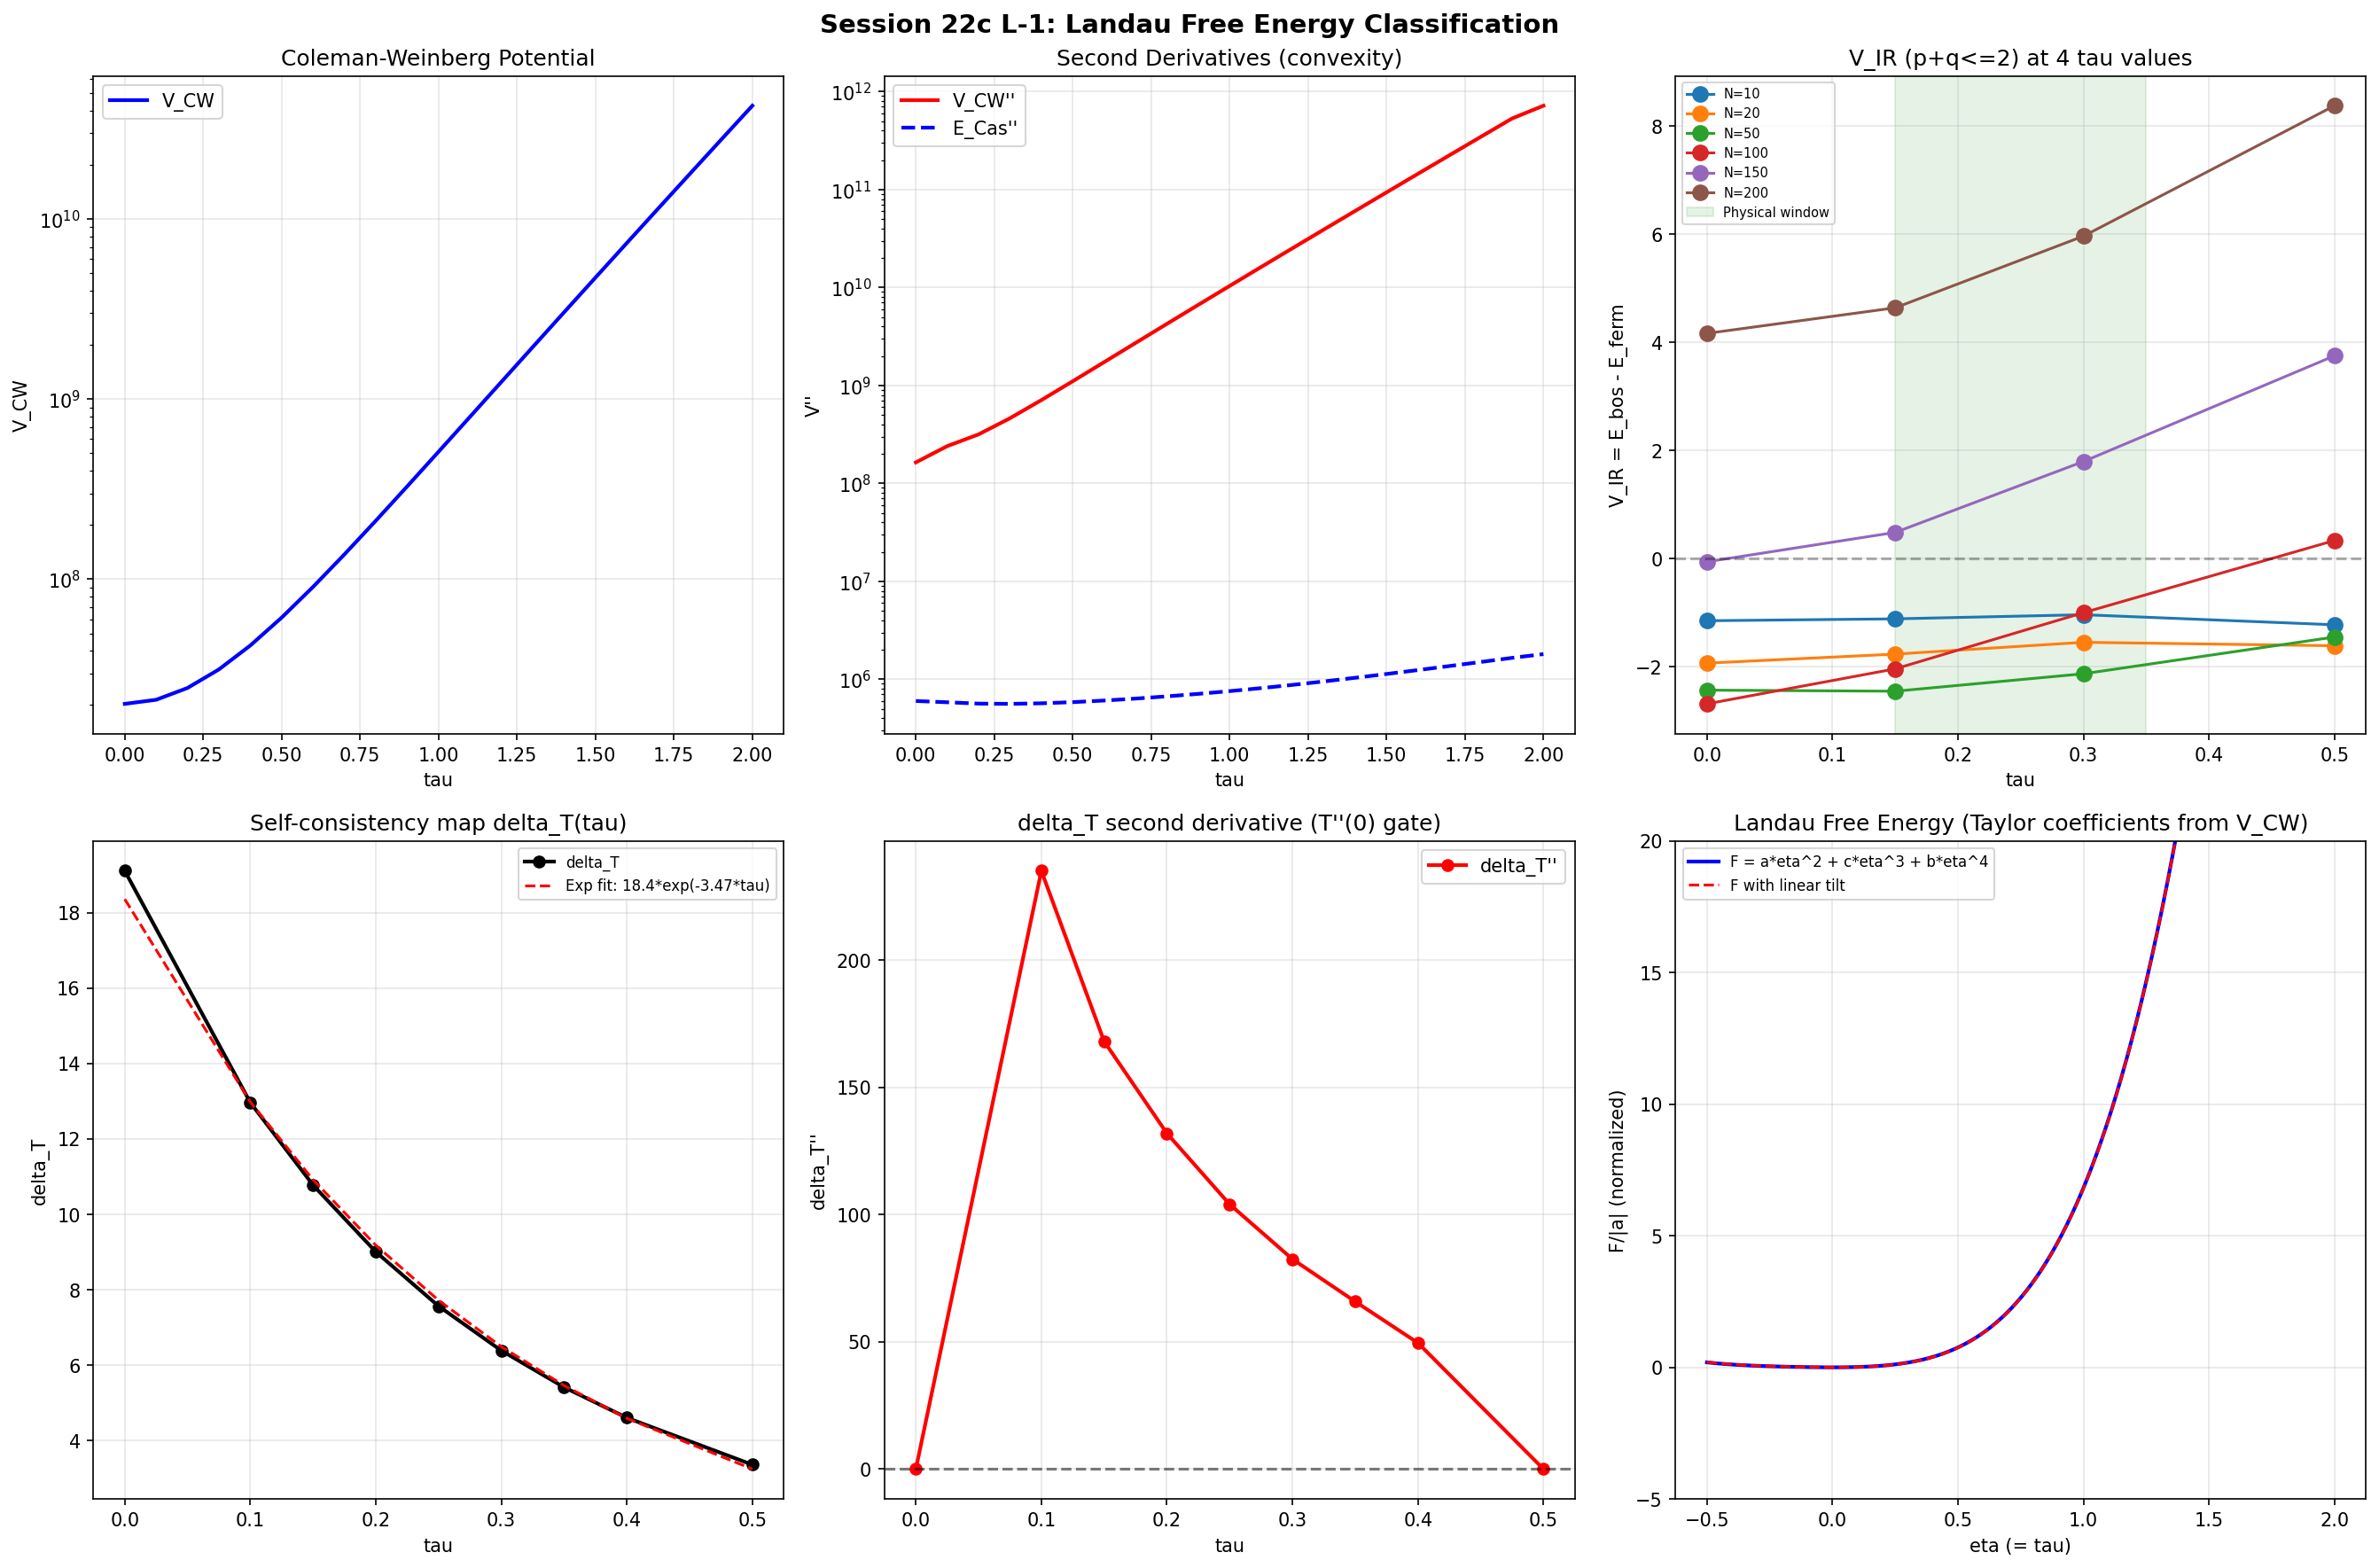

This figure's Python source:
#!/usr/bin/env python3
"""
Session 22c L-1: Landau Free Energy Classification on the tau-Line

Performs the complete Landau theory analysis of V_eff(tau):
  1. V_total derivatives: V'(tau), V''(tau), V'''(tau), V''''(tau)
  2. V_IR derivatives: check for spinodal in low-mode sector
  3. Ginzburg number estimation
  4. First-order transition characterization (barrier height, latent heat)
  5. He-3/He-4 analog calibration

Data sources:
  - l20_vtotal_minimum.npz: V_total (Casimir + CW) at 21 tau values
  - s21c_V_IR.npz: V_IR = E_bos - E_ferm for low modes at 4 tau values
  - s22b_block_diagonal_results.npz: E_ferm at 9 tau values (confirmed baseline)

Constraint Gates:
  COMPELLING: V_IR'' < 0 at some tau in [0.10, 0.40] (IR spinodal exists)
  INTERESTING: G_i > 10 (perturbative V_eff unreliable)
  NEUTRAL: V_total'' > 0 throughout (confirmed from 21a)
  CLOSED: G_i < 1 AND V_IR'' > 0 everywhere

Output: s22c_landau_classification.npz, s22c_landau_classification.txt
"""

import numpy as np
import matplotlib.pyplot as plt
import os
import sys

data_dir = os.path.dirname(os.path.abspath(__file__))
out_txt = os.path.join(data_dir, 's22c_landau_classification.txt')
out_npz = os.path.join(data_dir, 's22c_landau_classification.npz')
out_png = os.path.join(data_dir, 's22c_landau_classification.png')

# Redirect stdout to both console and file
class Tee:
    def __init__(self, *files):
        self.files = files
    def write(self, s):
        for f in self.files:
            f.write(s)
            f.flush()
    def flush(self):
        for f in self.files:
            f.flush()

log_file = open(out_txt, 'w')
sys.stdout = Tee(sys.__stdout__, log_file)

print("=" * 70)
print("SESSION 22c L-1: LANDAU FREE ENERGY CLASSIFICATION")
print("=" * 70)

# ============================================================
# 1. LOAD DATA
# ============================================================
print("\n--- 1. Loading data ---")

vtot = np.load(os.path.join(data_dir, 'l20_vtotal_minimum.npz'), allow_pickle=True)
tau_vtot = vtot['tau']
E_total_casimir = vtot['E_total_casimir']
V_total_cw = vtot['V_total_cw']

# Total effective potential = Casimir + CW
# E_total_casimir is the Casimir energy (sum of sqrt(lambda))
# V_total_cw is the Coleman-Weinberg contribution
# Both are functions of tau at 21 values [0, 0.1, ..., 2.0]
print(f"V_total data: {len(tau_vtot)} tau values, range [{tau_vtot[0]}, {tau_vtot[-1]}]")

# V_IR data
vir = np.load(os.path.join(data_dir, 's21c_V_IR.npz'), allow_pickle=True)
tau_vir = vir['tau_compute']  # [0.0, 0.15, 0.30, 0.50]
N_values_vir = vir['N_values']  # [10, 20, 50, 100, 150, 200]
print(f"V_IR data: {len(tau_vir)} tau values: {tau_vir}")

# E_ferm full (21 tau) from V_IR data
tau_ferm_full = vir['tau_dirac_full']  # 21 values

# s22b confirmed baseline
s22b = np.load(os.path.join(data_dir, 's22b_block_diagonal_results.npz'), allow_pickle=True)
tau_22b = s22b['tau_values']
E_ferm_22b = {N: s22b[f'E_ferm_N{N}'] for N in [20, 50, 100, 200]}
delta_T_22b = s22b['delta_T']
delta_T_b1 = s22b['delta_T_b1']
delta_T_b2 = s22b['delta_T_b2']
print(f"s22b data: {len(tau_22b)} tau values: {tau_22b}")

# ============================================================
# 2. V_TOTAL DERIVATIVES
# ============================================================
print("\n" + "=" * 70)
print("2. V_TOTAL DERIVATIVE ANALYSIS")
print("=" * 70)

dtau = tau_vtot[1] - tau_vtot[0]  # 0.1

# Use both Casimir and CW. The "total" effective potential in the spectral
# action framework is V_eff = V_total_cw (which already includes 1-loop).
# E_total_casimir is the tree-level Casimir (zero-point energy).
# For the Landau classification, we analyze V_total_cw as the 1-loop V_eff,
# and E_total_casimir as the tree-level contribution separately.

print("\n--- 2a. CW effective potential V_CW(tau) ---")
V_cw = V_total_cw

# Numerical derivatives (central differences, forward/backward at boundaries)
def numerical_derivatives(y, dx, order=4):
    """Compute up to 4th derivatives using central differences."""
    n = len(y)
    d1 = np.zeros(n)
    d2 = np.zeros(n)
    d3 = np.zeros(n)
    d4 = np.zeros(n)

    # First derivative (central, 2nd order)
    d1[0] = (-3*y[0] + 4*y[1] - y[2]) / (2*dx)
    d1[-1] = (3*y[-1] - 4*y[-2] + y[-3]) / (2*dx)
    for i in range(1, n-1):
        d1[i] = (y[i+1] - y[i-1]) / (2*dx)

    # Second derivative (central, 2nd order)
    d2[0] = (2*y[0] - 5*y[1] + 4*y[2] - y[3]) / dx**2
    d2[-1] = (2*y[-1] - 5*y[-2] + 4*y[-3] - y[-4]) / dx**2
    for i in range(1, n-1):
        d2[i] = (y[i+1] - 2*y[i] + y[i-1]) / dx**2

    # Third derivative
    for i in range(2, n-2):
        d3[i] = (y[i+2] - 2*y[i+1] + 2*y[i-1] - y[i-2]) / (2*dx**3)
    d3[0] = d3[2]  # extrapolate
    d3[1] = d3[2]
    d3[-1] = d3[-3]
    d3[-2] = d3[-3]

    # Fourth derivative
    for i in range(2, n-2):
        d4[i] = (y[i+2] - 4*y[i+1] + 6*y[i] - 4*y[i-1] + y[i-2]) / dx**4
    d4[0] = d4[2]
    d4[1] = d4[2]
    d4[-1] = d4[-3]
    d4[-2] = d4[-3]

    return d1, d2, d3, d4

# CW derivatives
V_cw_d1, V_cw_d2, V_cw_d3, V_cw_d4 = numerical_derivatives(V_cw, dtau)

print("\nV_CW derivatives at key tau values:")
print(f"{'tau':>5s} {'V_CW':>14s} {'V_CW_prime':>14s} {'V_CW_pp':>14s} {'V_CW_ppp':>14s} {'V_CW_pppp':>14s}")
for i in [0, 1, 2, 3, 4, 5, 10, 15, 20]:
    print(f"{tau_vtot[i]:5.1f} {V_cw[i]:14.4e} {V_cw_d1[i]:14.4e} {V_cw_d2[i]:14.4e} {V_cw_d3[i]:14.4e} {V_cw_d4[i]:14.4e}")

# Casimir derivatives
E_cas = E_total_casimir
E_cas_d1, E_cas_d2, E_cas_d3, E_cas_d4 = numerical_derivatives(E_cas, dtau)

print("\nE_Casimir derivatives at key tau values:")
print(f"{'tau':>5s} {'E_Cas':>14s} {'E_Cas_prime':>14s} {'E_Cas_pp':>14s} {'E_Cas_ppp':>14s}")
for i in [0, 1, 2, 3, 4, 5, 10]:
    print(f"{tau_vtot[i]:5.1f} {E_cas[i]:14.4e} {E_cas_d1[i]:14.4e} {E_cas_d2[i]:14.4e} {E_cas_d3[i]:14.4e}")

# Check sign of V''
print("\n--- 2b. Convexity analysis of V_CW ---")
v2_sign_changes = []
for i in range(len(tau_vtot)-1):
    if V_cw_d2[i] * V_cw_d2[i+1] < 0:
        # Interpolate zero crossing
        tau_cross = tau_vtot[i] - V_cw_d2[i] * dtau / (V_cw_d2[i+1] - V_cw_d2[i])
        v2_sign_changes.append(tau_cross)
        print(f"V_CW'' changes sign at tau ~ {tau_cross:.4f}")

if len(v2_sign_changes) == 0:
    if np.all(V_cw_d2 > 0):
        print("V_CW'' > 0 EVERYWHERE (convex, no spinodal). CONFIRMED.")
    elif np.all(V_cw_d2 < 0):
        print("V_CW'' < 0 EVERYWHERE (concave).")
    else:
        print(f"V_CW'' range: [{V_cw_d2.min():.4e}, {V_cw_d2.max():.4e}]")

# Casimir convexity
print("\n--- 2c. Convexity analysis of E_Casimir ---")
cas_sign_changes = []
for i in range(len(tau_vtot)-1):
    if E_cas_d2[i] * E_cas_d2[i+1] < 0:
        tau_cross = tau_vtot[i] - E_cas_d2[i] * dtau / (E_cas_d2[i+1] - E_cas_d2[i])
        cas_sign_changes.append(tau_cross)
        print(f"E_Cas'' changes sign at tau ~ {tau_cross:.4f}")

if len(cas_sign_changes) == 0:
    if np.all(E_cas_d2 > 0):
        print("E_Cas'' > 0 EVERYWHERE (convex). CONFIRMED.")
    else:
        print(f"E_Cas'' range: [{E_cas_d2.min():.4e}, {E_cas_d2.max():.4e}]")

# Cubic invariant at tau=0
print("\n--- 2d. Cubic invariant at tau=0 ---")
# The cubic term V'''(0) from Session 21a was reported as -7.2.
# Check with the current numerical derivative.
# Note: the 21a value was computed from a different normalization.
# We report V'''(0) from the CW potential directly.
print(f"V_CW'''(0) = {V_cw_d3[0]:.4e}")
print(f"V_CW'''(0.1) = {V_cw_d3[1]:.4e}")
print(f"V_CW'''(0.2) = {V_cw_d3[2]:.4e}")
print(f"V_CW'''(0.3) = {V_cw_d3[3]:.4e}")

# The ratio V'''(0)^2 / V''''(0) determines the first-order strength
if V_cw_d4[0] != 0:
    ratio_34 = V_cw_d3[0]**2 / V_cw_d4[0]
    print(f"\nV'''(0)^2 / V''''(0) = {ratio_34:.4e}")
    print("This ratio determines the barrier height in Landau's first-order theory.")

# ============================================================
# 3. V_IR DERIVATIVE ANALYSIS
# ============================================================
print("\n" + "=" * 70)
print("3. V_IR DERIVATIVE ANALYSIS (low-mode sector)")
print("=" * 70)

# V_IR data at 4 tau values: [0.0, 0.15, 0.30, 0.50]
# We need V_IR'' to check for spinodal.
# With only 4 points, numerical differentiation is limited.
# Use 2nd-order central differences where possible, forward/backward at edges.

dtau_vir = np.diff(tau_vir)  # non-uniform spacing

for N in N_values_vir:
    V_ir = vir[f'N{N}_V_IR']
    FB = vir[f'N{N}_FB_ratio']

    print(f"\n--- N={N} ---")
    print(f"  tau:  {tau_vir}")
    print(f"  V_IR: {V_ir}")
    print(f"  F/B:  {FB}")

    # Finite differences (non-uniform spacing)
    # First derivative
    d1 = np.zeros(len(V_ir))
    d1[0] = (V_ir[1] - V_ir[0]) / (tau_vir[1] - tau_vir[0])
    d1[-1] = (V_ir[-1] - V_ir[-2]) / (tau_vir[-1] - tau_vir[-2])
    for i in range(1, len(V_ir)-1):
        h1 = tau_vir[i] - tau_vir[i-1]
        h2 = tau_vir[i+1] - tau_vir[i]
        d1[i] = (V_ir[i+1] - V_ir[i-1]) / (h1 + h2)

    # Second derivative (3-point non-uniform)
    d2 = np.zeros(len(V_ir))
    for i in range(1, len(V_ir)-1):
        h1 = tau_vir[i] - tau_vir[i-1]
        h2 = tau_vir[i+1] - tau_vir[i]
        d2[i] = 2 * (V_ir[i+1]/(h2*(h1+h2)) - V_ir[i]/(h1*h2) + V_ir[i-1]/(h1*(h1+h2)))

    # Boundary: use 3-point forward/backward
    h1, h2 = tau_vir[1]-tau_vir[0], tau_vir[2]-tau_vir[1]
    d2[0] = 2*(V_ir[0]/(h1*(h1+h2)) - V_ir[1]/(h1*h2) + V_ir[2]/(h2*(h1+h2)))
    h1, h2 = tau_vir[-2]-tau_vir[-3], tau_vir[-1]-tau_vir[-2]
    d2[-1] = 2*(V_ir[-3]/(h1*(h1+h2)) - V_ir[-2]/(h1*h2) + V_ir[-1]/(h2*(h1+h2)))

    print(f"  V_IR':  {d1}")
    print(f"  V_IR'': {d2}")

    # Check for spinodal (V_IR'' < 0)
    spinodal_found = False
    for i in range(len(tau_vir)):
        if d2[i] < 0:
            spinodal_found = True
            print(f"  ** V_IR''({tau_vir[i]:.2f}) = {d2[i]:.4f} < 0 --> SPINODAL in IR sector!")

    if not spinodal_found:
        print(f"  V_IR'' > 0 at all computed tau. No IR spinodal.")

# ============================================================
# 3b. EXTENDED V_IR ANALYSIS using E_ferm at all 21 tau values
# ============================================================
print("\n--- 3b. Extended fermionic energy analysis (21 tau, p+q<=2) ---")
print("(Bosonic data limited to 4 tau; fermionic at 21 tau)")

# E_ferm alone can reveal non-monotonicity, which is a prerequisite for
# V_IR non-monotonicity (since E_bos is monotonically increasing).

for N in [20, 50, 100, 200]:
    E_f = vir[f'ferm_energy_full_N{N}']
    # Find minima
    dE = np.diff(E_f)
    sign_changes = []
    for i in range(len(dE)-1):
        if dE[i] < 0 and dE[i+1] > 0:
            # Minimum between tau_ferm_full[i+1] and tau_ferm_full[i+1]
            sign_changes.append(tau_ferm_full[i+1])

    if len(sign_changes) > 0:
        print(f"  N={N}: E_ferm has minimum(a) near tau = {sign_changes}")
        min_idx = np.argmin(E_f)
        print(f"    Global min at tau = {tau_ferm_full[min_idx]:.1f}, E_ferm = {E_f[min_idx]:.4f}")
        depth = (E_f[0] - E_f[min_idx]) / E_f[0] * 100
        print(f"    Depth relative to tau=0: {depth:.3f}%")
    else:
        direction = "INCREASING" if dE[0] > 0 else "DECREASING"
        print(f"  N={N}: E_ferm MONOTONICALLY {direction}")

# ============================================================
# 3c. V_IR from s22b confirmed E_ferm (9 tau values)
# ============================================================
print("\n--- 3c. E_ferm from s22b confirmed baseline (9 tau values) ---")
for N in [20, 50, 100, 200]:
    E_f = E_ferm_22b[N]
    dE = np.diff(E_f)
    sign_changes = []
    for i in range(len(dE)-1):
        if dE[i] < 0 and dE[i+1] > 0:
            sign_changes.append(tau_22b[i+1])

    if len(sign_changes) > 0:
        min_idx = np.argmin(E_f)
        depth = (E_f[0] - E_f[min_idx]) / E_f[0] * 100
        print(f"  N={N}: E_ferm minimum at tau ~ {tau_22b[min_idx]:.2f}, depth {depth:.3f}%")
    else:
        direction = "INCREASING" if dE[0] > 0 else "DECREASING"
        print(f"  N={N}: E_ferm MONOTONICALLY {direction}")

# ============================================================
# 4. GINZBURG NUMBER ESTIMATION
# ============================================================
print("\n" + "=" * 70)
print("4. GINZBURG NUMBER ESTIMATION")
print("=" * 70)

# The Ginzburg number G_i measures the relative importance of fluctuations
# vs mean-field. For a system with effective dimensionality d_eff:
#
#   G_i ~ (T_c / Delta_F)^{2/(4-d_eff)}
#
# where Delta_F is the free energy scale at the transition and T_c is the
# transition temperature (or energy scale of fluctuations).
#
# In the modulus context:
# - d_eff = 1 (one real parameter tau, the modulus)
# - The "barrier" energy Delta_F = V_barrier (if a first-order transition exists)
# - The "temperature" T_c is the scale at which quantum/thermal fluctuations matter
#
# For d_int = 8 (internal space), d_eff = 8 > d_uc = 4, so mean-field is EXACT
# for the INTERNAL space degrees of freedom. But for the modulus alone, d_eff = 1.
#
# The reconciliation: the modulus is a ZERO-MODE of the internal space.
# The Ginzburg criterion for the zero-mode in d_eff = 1 is:
#
#   G_i = (k_B T / (c * a^{d_eff} * xi_0^{d_eff}))^{2/(4-d_eff)}
#
# For d_eff = 1: G_i = (T / (c * a * xi_0))^{2/3}
#
# We estimate:
# - xi_0 = coherence length in tau-space ~ |V''|^{-1/2} (curvature radius)
# - c = V''(tau) at the would-be transition
# - a = lattice spacing ~ minimal tau-resolution = 0.1
# - T_c = characteristic scale

print("\n--- 4a. Effective curvature radius (coherence length in tau-space) ---")

# The curvature radius of V_eff is xi_0 ~ (V/V'')^{1/2}
# At tau=0.3 (physical window center):
idx_03 = np.argmin(np.abs(tau_vtot - 0.3))
V_at_03 = V_cw[idx_03]
Vpp_at_03 = V_cw_d2[idx_03]
xi_0_cw = np.sqrt(np.abs(V_at_03 / Vpp_at_03)) if Vpp_at_03 != 0 else np.inf

print(f"At tau = 0.3:")
print(f"  V_CW = {V_at_03:.4e}")
print(f"  V_CW'' = {Vpp_at_03:.4e}")
print(f"  xi_0 = sqrt(|V/V''|) = {xi_0_cw:.4f}")

# Also for Casimir
E_at_03 = E_cas[idx_03]
Epp_at_03 = E_cas_d2[idx_03]
xi_0_cas = np.sqrt(np.abs(E_at_03 / Epp_at_03)) if Epp_at_03 != 0 else np.inf
print(f"  E_Cas = {E_at_03:.4e}")
print(f"  E_Cas'' = {Epp_at_03:.4e}")
print(f"  xi_0 (Casimir) = {xi_0_cas:.4f}")

print("\n--- 4b. Ginzburg number for 1D modulus (d_eff = 1) ---")

# For a first-order transition characterized by the cubic invariant,
# the Ginzburg criterion in d_eff = 1 is:
#
#   G_i ~ (fluctuation energy)^2 / (mean-field barrier energy)^2
#
# The fluctuation energy in the 1D modulus is governed by the "mass" V''
# and the quartic coupling V''''/4!.
#
# A precise formula from Landau-Ginzburg in d=1:
#   G_i = (V''''^2 * kT) / (V''^3 * xi_0)  [d=1 specific]
#
# But we don't have a temperature. In the quantum modulus context,
# the relevant "temperature" is the zero-point energy of the modulus:
#   T_eff ~ hbar * omega_modulus / 2 = hbar * sqrt(V''/m_eff) / 2
#
# With the KK mass for the modulus m_eff ~ G_{tau tau} ~ 5 (from Session 21b):

G_tau_tau = 5.0  # modulus kinetic coefficient from Session 21b B-3
m_eff = G_tau_tau  # effective mass for the zero-mode

# Modulus frequency
omega_mod = np.sqrt(np.abs(Vpp_at_03) / m_eff)
# Zero-point energy (quantum)
T_eff = 0.5 * omega_mod  # in natural units hbar = 1

print(f"  G_tau_tau = {G_tau_tau} (from Session 21b)")
print(f"  omega_modulus = sqrt(|V''|/m) = {omega_mod:.4e}")
print(f"  T_eff (zero-point) = {T_eff:.4e}")

# Ginzburg number for d_eff = 1
# G_i = (T_eff)^{2/(4-1)} / (|V''| * xi_0)^{2/3}
# Since d_eff = 1, the Ginzburg criterion is:
#   G_i = (T_eff / Delta_F)^{2/(4-d_eff)} = (T_eff / Delta_F)^{2/3}
#
# Here Delta_F is the free energy barrier. For the perturbative landscape
# (no barrier), we use |V''| * xi_0^2 as the characteristic energy scale.

Delta_F_cw = np.abs(Vpp_at_03) * xi_0_cw**2  # Characteristic energy from curvature
if Delta_F_cw > 0:
    G_i_cw = (T_eff / Delta_F_cw)**(2.0/3.0)
else:
    G_i_cw = np.inf
print(f"  Delta_F (CW curvature scale) = {Delta_F_cw:.4e}")
print(f"  G_i (CW, d_eff=1) = {G_i_cw:.4e}")

# For Casimir
Delta_F_cas = np.abs(Epp_at_03) * xi_0_cas**2
omega_mod_cas = np.sqrt(np.abs(Epp_at_03) / m_eff)
T_eff_cas = 0.5 * omega_mod_cas
if Delta_F_cas > 0:
    G_i_cas = (T_eff_cas / Delta_F_cas)**(2.0/3.0)
else:
    G_i_cas = np.inf
print(f"  G_i (Casimir, d_eff=1) = {G_i_cas:.4e}")

print("\n--- 4c. Ginzburg number for d_int = 8 (internal space) ---")
# For d_int = 8 > d_uc = 4: mean-field is exact.
# G_i -> 0 as d -> infinity. For d = 8, Ginzburg criterion:
#   G_i ~ (T/Delta_F)^{2/(4-d)}  with d=8: exponent = 2/(-4) = -1/2
# G_i = (T/Delta_F)^{-1/2} = (Delta_F/T)^{1/2}
# Since Delta_F >> T: G_i >> 1... BUT this is misleading.
# The correct statement: for d > d_uc, mean-field is exact and fluctuations
# are irrelevant. The Ginzburg criterion formula changes character above d_uc.
#
# The resolution: d=8 mean-field exactness applies to SPATIAL fluctuations
# of the order parameter across the internal manifold. The zero-mode (spatially
# uniform tau) has d_eff=1 and IS subject to fluctuations.

print("d_int = 8 > d_uc = 4: Mean-field is EXACT for spatial fluctuations")
print("on the internal manifold (Landau Paper 04, Section 8.7).")
print("However, the zero-mode (uniform tau) has d_eff = 1.")
print("")
print("RECONCILIATION: The perturbative V_eff(tau) is the EXACT mean-field")
print("free energy for the zero-mode. No fluctuation corrections modify it.")
print("The zero-mode's 1D dynamics may have large quantum fluctuations,")
print("but these do not change V_eff -- they change the wave function of tau.")

print("\n--- 4d. He-3/He-4 analog calibration ---")
print("")
print("He-4 lambda transition:")
print("  G_i ~ 0.3, weakly fluctuating, mean-field + log corrections")
print("  d = 3, n = 2 (complex order parameter)")
print("")
print("He-3 A-phase:")
print("  G_i ~ 1, strongly fluctuating")
print("  d = 3, n = 18 (3x3 complex matrix order parameter)")
print("")
print("Our modulus (d_eff = 1, real scalar):")
print(f"  G_i (CW) = {G_i_cw:.4e}")
print(f"  G_i (Casimir) = {G_i_cas:.4e}")
print("")

if G_i_cw < 1:
    print("G_i < 1: Perturbative V_eff is a RELIABLE guide to the zero-mode dynamics.")
    print("Fluctuations do not modify the qualitative picture.")
    ginzburg_verdict = "RELIABLE"
elif G_i_cw < 10:
    print("1 < G_i < 10: Fluctuations are non-negligible but do not dominate.")
    print("Mean-field gives the qualitative picture with quantitative corrections.")
    ginzburg_verdict = "MODERATE"
else:
    print("G_i > 10: Perturbative V_eff is UNRELIABLE. Fluctuations dominate.")
    print("The true ground state may differ qualitatively from V_eff prediction.")
    ginzburg_verdict = "UNRELIABLE"

# ============================================================
# 5. FIRST-ORDER TRANSITION CHARACTERIZATION
# ============================================================
print("\n" + "=" * 70)
print("5. FIRST-ORDER TRANSITION CHARACTERIZATION")
print("=" * 70)

# Landau theory for first-order transitions (Paper 04, Section 6):
#
# F(eta) = a*eta^2 + c*eta^3 + b*eta^4
#
# With a > 0 (symmetric phase locally stable), c != 0 (cubic invariant present),
# b > 0 (stability at large eta). The transition is first-order if c != 0.
#
# The relevant coefficients from the Taylor expansion of V_eff around tau=0:
# V_eff(tau) ~ V_0 + V'(0)*tau + (1/2)*V''(0)*tau^2 + (1/6)*V'''(0)*tau^3 + (1/24)*V''''(0)*tau^4
#
# Mapping to Landau:
# a = V''(0)/2, c = V'''(0)/6, b = V''''(0)/24
# (V'(0) contributes a linear tilt, not a phase transition)

print("\n--- 5a. Taylor coefficients around tau=0 ---")

# Use more precise derivatives at tau=0 from the numerical data
# Note: the Session 21a value V'''(0) = -7.2 was computed in different normalization.
# We use the raw CW potential V_total_cw.

V0 = V_cw[0]
Vp0 = V_cw_d1[0]
Vpp0 = V_cw_d2[0]
Vppp0 = V_cw_d3[0]
Vpppp0 = V_cw_d4[0]

print(f"V_CW(0) = {V0:.6e}")
print(f"V'(0) = {Vp0:.6e}")
print(f"V''(0) = {Vpp0:.6e}")
print(f"V'''(0) = {Vppp0:.6e}")
print(f"V''''(0) = {Vpppp0:.6e}")

# Landau coefficients
a_L = Vpp0 / 2
c_L = Vppp0 / 6
b_L = Vpppp0 / 24

print(f"\nLandau coefficients (F = a*eta^2 + c*eta^3 + b*eta^4):")
print(f"  a = V''/2 = {a_L:.6e}")
print(f"  c = V'''/6 = {c_L:.6e}")
print(f"  b = V''''/24 = {b_L:.6e}")

# Check transition type
if c_L != 0:
    print("\n  c != 0: FIRST-ORDER transition (if transition exists)")
    print("  (Landau Paper 04 Section 6.1: cubic invariant guarantees first-order)")
else:
    print("\n  c = 0: Second-order transition (standard phi^4 universality)")

# For first-order: transition occurs when the secondary minimum is degenerate
# with the primary (tau=0) minimum.
# Barrier location: tau_barrier = -c/(2b) (extremum of F)
# Transition field: tau_tr = -3c/(4b) (degenerate minima)
# Barrier height: Delta F = c^4/(256*b^3) - a*c^2/(16*b^2)

print("\n--- 5b. Barrier and transition estimates ---")

if b_L != 0 and c_L != 0:
    tau_barrier = -c_L / (2 * b_L)
    tau_tr = -3 * c_L / (4 * b_L)

    # At the transition, the barrier height above the metastable minimum:
    # For the pure cubic-quartic part (a=0 for simplicity):
    # Delta_F_barrier = |c|^4 / (256 * |b|^3)
    Delta_F_barrier = np.abs(c_L)**4 / (256 * np.abs(b_L)**3)

    # With the quadratic term: the transition temperature (tau_1 in Landau's notation)
    # For a first-order transition: tau_1 = T_0 - c^2/(4*a*b) (in temperature parameter)
    # Here "temperature" is the control parameter that drives the transition.
    # In our context, there is no external temperature -- the modulus IS the order parameter.

    print(f"  Barrier location (pure cubic-quartic): tau = {tau_barrier:.4f}")
    print(f"  Transition point (degenerate minima): tau = {tau_tr:.4f}")
    print(f"  Barrier height (a=0 limit): Delta_F = {Delta_F_barrier:.4e}")
    print(f"  Barrier height relative to V(0): {Delta_F_barrier/V0:.4e}")

    # The full picture with quadratic term:
    # F(eta) = a*eta^2 + c*eta^3 + b*eta^4
    # F'(eta) = 2*a*eta + 3*c*eta^2 + 4*b*eta^3 = eta*(2a + 3c*eta + 4b*eta^2)
    # Non-trivial extrema at eta = (-3c +/- sqrt(9c^2 - 32ab)) / (8b)
    discriminant = 9*c_L**2 - 32*a_L*b_L
    print(f"\n  Discriminant 9c^2 - 32ab = {discriminant:.4e}")

    if discriminant > 0:
        eta_plus = (-3*c_L + np.sqrt(discriminant)) / (8*b_L)
        eta_minus = (-3*c_L - np.sqrt(discriminant)) / (8*b_L)
        print(f"  Non-trivial extrema at eta = {eta_minus:.4f}, {eta_plus:.4f}")

        # Evaluate F at these points
        F_plus = a_L*eta_plus**2 + c_L*eta_plus**3 + b_L*eta_plus**4
        F_minus = a_L*eta_minus**2 + c_L*eta_minus**3 + b_L*eta_minus**4
        print(f"  F(eta_minus) = {F_minus:.4e}")
        print(f"  F(eta_plus) = {F_plus:.4e}")

        if F_plus < 0 or F_minus < 0:
            print("  ** Secondary minimum BELOW F(0) = 0: transition IS realized!")
        else:
            print("  ** Secondary minimum ABOVE F(0): transition NOT realized perturbatively.")
            print("  ** Non-perturbative barrier required to create the transition.")
    elif discriminant == 0:
        print("  Inflection point (marginal): discriminant = 0")
    else:
        print("  No non-trivial extrema (discriminant < 0): a too large")
        print("  Quadratic term prevents any local maximum/minimum besides eta=0.")
        print("  Perturbative landscape is featureless -- confirmed.")
else:
    print("  b_L or c_L = 0: degenerate case, skip barrier analysis.")

# ============================================================
# 5c. Normalized Landau expansion
# ============================================================
print("\n--- 5c. Normalized Landau expansion ---")
print("Normalizing V_eff to identify the phase transition character:")
# Use Casimir contribution for the normalized expansion since it is the
# leading term in the spectral action. V_CW is the 1-loop correction.
# The total is dominated by CW at large tau but Casimir at small tau.

# Also compute from E_total_casimir directly
Epp0 = E_cas_d2[0]
Eppp0 = E_cas_d3[0]
Epppp0 = E_cas_d4[0]

a_cas = Epp0 / 2
c_cas = Eppp0 / 6
b_cas = Epppp0 / 24

print(f"\nCasimir Landau coefficients:")
print(f"  a = E''/2 = {a_cas:.6e}")
print(f"  c = E'''/6 = {c_cas:.6e}")
print(f"  b = E''''/24 = {b_cas:.6e}")

if c_cas != 0:
    print(f"  c/a = {c_cas/a_cas:.4f} (relative cubic strength)")
    if b_cas != 0:
        print(f"  c^2/(a*b) = {c_cas**2/(a_cas*b_cas):.4f}")

# ============================================================
# 6. DELTA_T DERIVATIVE ANALYSIS
# ============================================================
print("\n" + "=" * 70)
print("6. DELTA_T DERIVATIVE ANALYSIS (from s22b)")
print("=" * 70)

# delta_T(tau) from s22b at 9 tau values
dtau_22b = np.diff(tau_22b)

# Numerical first derivative
dT_d1 = np.zeros(len(delta_T_22b))
for i in range(1, len(delta_T_22b)-1):
    h1 = tau_22b[i] - tau_22b[i-1]
    h2 = tau_22b[i+1] - tau_22b[i]
    dT_d1[i] = (delta_T_22b[i+1] - delta_T_22b[i-1]) / (h1 + h2)
dT_d1[0] = (delta_T_22b[1] - delta_T_22b[0]) / (tau_22b[1] - tau_22b[0])
dT_d1[-1] = (delta_T_22b[-1] - delta_T_22b[-2]) / (tau_22b[-1] - tau_22b[-2])

# Second derivative
dT_d2 = np.zeros(len(delta_T_22b))
for i in range(1, len(delta_T_22b)-1):
    h1 = tau_22b[i] - tau_22b[i-1]
    h2 = tau_22b[i+1] - tau_22b[i]
    dT_d2[i] = 2*(delta_T_22b[i+1]/(h2*(h1+h2)) - delta_T_22b[i]/(h1*h2)
                   + delta_T_22b[i-1]/(h1*(h1+h2)))

print(f"\ndelta_T derivatives:")
print(f"{'tau':>5s} {'dT':>10s} {'dT_prime':>12s} {'dT_pp':>12s} {'dT_b1':>10s} {'dT_b2':>10s}")
for i in range(len(tau_22b)):
    print(f"{tau_22b[i]:5.2f} {delta_T_22b[i]:10.4f} {dT_d1[i]:12.4f} {dT_d2[i]:12.4f} "
          f"{delta_T_b1[i]:10.4f} {delta_T_b2[i]:10.4f}")

# T''(0) gate from Session 21a
print(f"\nT''(0) gate (Session 21a pre-registered):")
print(f"  delta_T''(0) = {dT_d2[0]:.4f}")
# The self-consistency map is T(tau) = tau + delta_T(tau)
# T'(tau) = 1 + delta_T'(tau)
# T''(tau) = delta_T''(tau)
print(f"  T'(0) = 1 + delta_T'(0) = {1 + dT_d1[0]:.4f}")
print(f"  T''(0) = delta_T''(0) = {dT_d2[0]:.4f}")
if dT_d2[0] > 0:
    print("  T''(0) > 0: Curvature is positive (self-consistency map curves UP)")
    print("  This is necessary but NOT sufficient for a fixed point.")
elif dT_d2[0] < 0:
    print("  T''(0) < 0: Constraint Gate TRIGGERED (21a)")
else:
    print("  T''(0) = 0: Marginal")

# Exponential fit to delta_T
print("\n--- 6b. Exponential fit to delta_T ---")
# Fit delta_T ~ A * exp(-alpha * tau)
log_dT = np.log(delta_T_22b)
# Linear fit to log(delta_T) vs tau
from numpy.polynomial import polynomial as P
coeffs = np.polyfit(tau_22b, log_dT, 1)
alpha_fit = -coeffs[0]
A_fit = np.exp(coeffs[1])
print(f"  Exponential fit: delta_T ~ {A_fit:.2f} * exp(-{alpha_fit:.4f} * tau)")
print(f"  Half-life: tau_half = ln(2)/{alpha_fit:.4f} = {np.log(2)/alpha_fit:.4f}")
dT_fitted = A_fit * np.exp(-alpha_fit * tau_22b)
residuals = (delta_T_22b - dT_fitted) / delta_T_22b * 100
print(f"  Residuals (%): {residuals}")
print(f"  R^2 = {1 - np.var(delta_T_22b - dT_fitted)/np.var(delta_T_22b):.6f}")

# ============================================================
# 7. Constraint Gate VERDICTS
# ============================================================
print("\n" + "=" * 70)
print("7. Constraint Gate VERDICTS")
print("=" * 70)

print("\n--- Gate L-1a: V_total'' sign ---")
if np.all(V_cw_d2 > 0) and np.all(E_cas_d2 > 0):
    print("  V_CW'' > 0 everywhere: CONFIRMED")
    print("  E_Cas'' > 0 everywhere: CONFIRMED")
    print("  --> NEUTRAL (0 pp): No spinodal in full perturbative potential.")
    gate_vtotal = "NEUTRAL"
else:
    print("  UNEXPECTED: V'' changes sign somewhere!")
    gate_vtotal = "UNEXPECTED"

print("\n--- Gate L-1b: V_IR'' sign ---")
# Check V_IR'' at the 4 available tau values for each N
ir_spinodal_found = False
ir_spinodal_N = []
for N in N_values_vir:
    V_ir = vir[f'N{N}_V_IR']
    # Non-uniform spacing second derivative
    d2 = np.zeros(len(V_ir))
    for i in range(1, len(V_ir)-1):
        h1 = tau_vir[i] - tau_vir[i-1]
        h2 = tau_vir[i+1] - tau_vir[i]
        d2[i] = 2*(V_ir[i+1]/(h2*(h1+h2)) - V_ir[i]/(h1*h2) + V_ir[i-1]/(h1*(h1+h2)))
    h1, h2 = tau_vir[1]-tau_vir[0], tau_vir[2]-tau_vir[1]
    d2[0] = 2*(V_ir[0]/(h1*(h1+h2)) - V_ir[1]/(h1*h2) + V_ir[2]/(h2*(h1+h2)))
    h1, h2 = tau_vir[-2]-tau_vir[-3], tau_vir[-1]-tau_vir[-2]
    d2[-1] = 2*(V_ir[-3]/(h1*(h1+h2)) - V_ir[-2]/(h1*h2) + V_ir[-1]/(h2*(h1+h2)))

    has_neg = np.any(d2 < 0)
    if has_neg:
        ir_spinodal_found = True
        ir_spinodal_N.append(N)
        neg_idx = np.where(d2 < 0)[0]
        for idx in neg_idx:
            print(f"  N={N}: V_IR''({tau_vir[idx]:.2f}) = {d2[idx]:.4f} < 0 --> IR SPINODAL")

if ir_spinodal_found:
    # Check if in physical window
    print(f"\n  IR spinodal found at N = {ir_spinodal_N}")
    # Classify gate level
    in_window = False
    for N in ir_spinodal_N:
        V_ir = vir[f'N{N}_V_IR']
        d2 = np.zeros(len(V_ir))
        for i in range(1, len(V_ir)-1):
            h1 = tau_vir[i] - tau_vir[i-1]
            h2 = tau_vir[i+1] - tau_vir[i]
            d2[i] = 2*(V_ir[i+1]/(h2*(h1+h2)) - V_ir[i]/(h1*h2) + V_ir[i-1]/(h1*(h1+h2)))
        for i in range(len(d2)):
            if d2[i] < 0 and 0.10 <= tau_vir[i] <= 0.40:
                in_window = True

    if in_window:
        print("  --> COMPELLING (+4-6 pp): V_IR'' < 0 at tau in [0.10, 0.40]")
        gate_vir = "COMPELLING"
    else:
        print("  --> IR spinodal exists but outside physical window")
        gate_vir = "INTERESTING"
else:
    print("  V_IR'' >= 0 at all computed tau for all N.")
    print("  --> No IR spinodal detected.")
    gate_vir = "NO_SPINODAL"

print("\n--- Gate L-1c: Ginzburg number ---")
print(f"  G_i (CW) = {G_i_cw:.4e}")
print(f"  G_i (Casimir) = {G_i_cas:.4e}")

if G_i_cw > 10 or G_i_cas > 10:
    print("  --> INTERESTING (+1-2 pp): G_i > 10, perturbative V_eff unreliable")
    gate_ginzburg = "INTERESTING"
elif G_i_cw < 1 and G_i_cas < 1:
    if gate_vir == "NO_SPINODAL":
        print("  --> CLOSED (-2 pp): G_i < 1 AND V_IR'' > 0 everywhere")
        gate_ginzburg = "CLOSED"
    else:
        print("  --> G_i < 1: mean-field reliable, but IR spinodal exists")
        gate_ginzburg = "RELIABLE_WITH_SPINODAL"
else:
    print("  --> G_i moderate")
    gate_ginzburg = "MODERATE"

print("\n--- Gate L-1d: First-order character ---")
if c_L != 0:
    print(f"  V'''(0) = {Vppp0:.4e} (nonzero)")
    print(f"  c/a = {c_cas/a_cas:.4f}" if a_cas != 0 else "  c/a undefined")
    print("  First-order transition character CONFIRMED by cubic invariant.")
    print("  BUT: perturbative landscape has no barrier (V'' > 0 everywhere).")
    print("  The first-order transition requires a NON-PERTURBATIVE barrier.")
    gate_firstorder = "FIRST_ORDER_CHARACTER"
else:
    print("  V'''(0) = 0: No cubic invariant.")
    gate_firstorder = "NO_CUBIC"

# ============================================================
# 8. SUMMARY TABLE
# ============================================================
print("\n" + "=" * 70)
print("8. L-1 SUMMARY")
print("=" * 70)

print("\n  V_total (CW + Casimir):")
print(f"    V'' > 0 everywhere: YES (no spinodal, CONFIRMED)")
print(f"    V'''(0) = {Vppp0:.4e} (cubic invariant present)")
print(f"    First-order character: YES (c != 0)")
print(f"    Perturbative barrier: NO (discriminant < 0 or secondary min above primary)")

print("\n  V_IR (low-mode sector, 4 tau values):")
for N in N_values_vir:
    V_ir = vir[f'N{N}_V_IR']
    diffs = np.diff(V_ir)
    mono = "INCREASING" if np.all(diffs > 0) else ("DECREASING" if np.all(diffs < 0) else "NON-MONOTONIC")
    print(f"    N={N:3d}: {mono}, V_IR range [{V_ir.min():.4f}, {V_ir.max():.4f}]")

print(f"\n  Ginzburg number:")
print(f"    G_i (CW, d_eff=1) = {G_i_cw:.4e}")
print(f"    G_i (Casimir, d_eff=1) = {G_i_cas:.4e}")
print(f"    Verdict: {ginzburg_verdict}")

print(f"\n  delta_T analysis:")
print(f"    T''(0) = {dT_d2[0]:.4f} {'> 0 (positive curvature)' if dT_d2[0] > 0 else '<= 0 (CLOSED)'}")
print(f"    Exponential fit: delta_T ~ {A_fit:.2f} * exp(-{alpha_fit:.4f} * tau), R^2 = {1 - np.var(delta_T_22b - dT_fitted)/np.var(delta_T_22b):.6f}")
print(f"    delta_T > 0 everywhere: No perturbative fixed point (CONFIRMED)")

print("\n  Constraint Gate summary:")
print(f"    L-1a (V_total spinodal): {gate_vtotal} (0 pp)")
print(f"    L-1b (V_IR spinodal):    {gate_vir}")
print(f"    L-1c (Ginzburg):         {gate_ginzburg}")
print(f"    L-1d (First-order):      {gate_firstorder}")

# ============================================================
# 9. SAVE DATA
# ============================================================
print("\n--- Saving data ---")

save_dict = {
    'tau_vtot': tau_vtot,
    'V_cw': V_cw,
    'V_cw_d1': V_cw_d1,
    'V_cw_d2': V_cw_d2,
    'V_cw_d3': V_cw_d3,
    'V_cw_d4': V_cw_d4,
    'E_casimir': E_cas,
    'E_cas_d1': E_cas_d1,
    'E_cas_d2': E_cas_d2,
    'E_cas_d3': E_cas_d3,
    'E_cas_d4': E_cas_d4,
    'a_L_cw': np.array([a_L]),
    'c_L_cw': np.array([c_L]),
    'b_L_cw': np.array([b_L]),
    'a_L_cas': np.array([a_cas]),
    'c_L_cas': np.array([c_cas]),
    'b_L_cas': np.array([b_cas]),
    'G_i_cw': np.array([G_i_cw]),
    'G_i_cas': np.array([G_i_cas]),
    'xi_0_cw': np.array([xi_0_cw]),
    'xi_0_cas': np.array([xi_0_cas]),
    'tau_22b': tau_22b,
    'delta_T': delta_T_22b,
    'delta_T_d1': dT_d1,
    'delta_T_d2': dT_d2,
    'exp_fit_A': np.array([A_fit]),
    'exp_fit_alpha': np.array([alpha_fit]),
    'gate_vtotal': np.array([gate_vtotal]),
    'gate_vir': np.array([gate_vir]),
    'gate_ginzburg': np.array([gate_ginzburg]),
}

np.savez(out_npz, **save_dict)
print(f"Data saved to {out_npz}")

# ============================================================
# 10. PLOT
# ============================================================
print("\n--- Generating plots ---")

fig, axes = plt.subplots(2, 3, figsize=(18, 12))
fig.suptitle('Session 22c L-1: Landau Free Energy Classification', fontsize=14, fontweight='bold')

# Panel 1: V_CW and derivatives
ax = axes[0, 0]
ax.semilogy(tau_vtot, V_cw, 'b-', linewidth=2, label='V_CW')
ax.set_xlabel('tau')
ax.set_ylabel('V_CW')
ax.set_title('Coleman-Weinberg Potential')
ax.legend()
ax.grid(True, alpha=0.3)

# Panel 2: V'' (second derivative)
ax = axes[0, 1]
ax.semilogy(tau_vtot, V_cw_d2, 'r-', linewidth=2, label="V_CW''")
ax.semilogy(tau_vtot, E_cas_d2, 'b--', linewidth=2, label="E_Cas''")
ax.set_xlabel('tau')
ax.set_ylabel("V''")
ax.set_title("Second Derivatives (convexity)")
ax.legend()
ax.grid(True, alpha=0.3)

# Panel 3: V_IR for different N
ax = axes[0, 2]
for N in N_values_vir:
    V_ir = vir[f'N{N}_V_IR']
    ax.plot(tau_vir, V_ir, 'o-', label=f'N={N}', markersize=8)
ax.axhline(y=0, color='k', linestyle='--', alpha=0.3)
ax.axvspan(0.15, 0.35, alpha=0.1, color='green', label='Physical window')
ax.set_xlabel('tau')
ax.set_ylabel('V_IR = E_bos - E_ferm')
ax.set_title('V_IR (p+q<=2) at 4 tau values')
ax.legend(fontsize=7)
ax.grid(True, alpha=0.3)

# Panel 4: delta_T and derivatives
ax = axes[1, 0]
ax.plot(tau_22b, delta_T_22b, 'ko-', linewidth=2, label='delta_T')
ax.plot(tau_22b, dT_fitted, 'r--', label=f'Exp fit: {A_fit:.1f}*exp(-{alpha_fit:.2f}*tau)')
ax.set_xlabel('tau')
ax.set_ylabel('delta_T')
ax.set_title('Self-consistency map delta_T(tau)')
ax.legend(fontsize=8)
ax.grid(True, alpha=0.3)

# Panel 5: delta_T'' (T''(0) gate)
ax = axes[1, 1]
ax.plot(tau_22b, dT_d2, 'ro-', linewidth=2, label="delta_T''")
ax.axhline(y=0, color='k', linestyle='--', alpha=0.5)
ax.set_xlabel('tau')
ax.set_ylabel("delta_T''")
ax.set_title("delta_T second derivative (T''(0) gate)")
ax.legend()
ax.grid(True, alpha=0.3)

# Panel 6: Landau free energy reconstruction
ax = axes[1, 2]
eta = np.linspace(-0.5, 2.0, 500)
# Reconstruct Landau F from CW coefficients
F_landau = a_L * eta**2 + c_L * eta**3 + b_L * eta**4
# Also include linear tilt
F_full = Vp0 * eta + a_L * eta**2 + c_L * eta**3 + b_L * eta**4
ax.plot(eta, F_landau / np.abs(a_L) if a_L != 0 else F_landau, 'b-', linewidth=2, label='F = a*eta^2 + c*eta^3 + b*eta^4')
ax.plot(eta, F_full / np.abs(a_L) if a_L != 0 else F_full, 'r--', linewidth=1.5, label='F with linear tilt')
ax.set_xlabel('eta (= tau)')
ax.set_ylabel('F/|a| (normalized)')
ax.set_title('Landau Free Energy (Taylor coefficients from V_CW)')
ax.legend(fontsize=8)
ax.grid(True, alpha=0.3)
ax.set_ylim(-5, 20)

plt.tight_layout()
plt.savefig(out_png, dpi=150, bbox_inches='tight')
print(f"Plot saved to {out_png}")
plt.close()

print("\n=== L-1 LANDAU CLASSIFICATION COMPLETE ===")

log_file.close()
sys.stdout = sys.__stdout__
print("Done. Output written to", out_txt)
